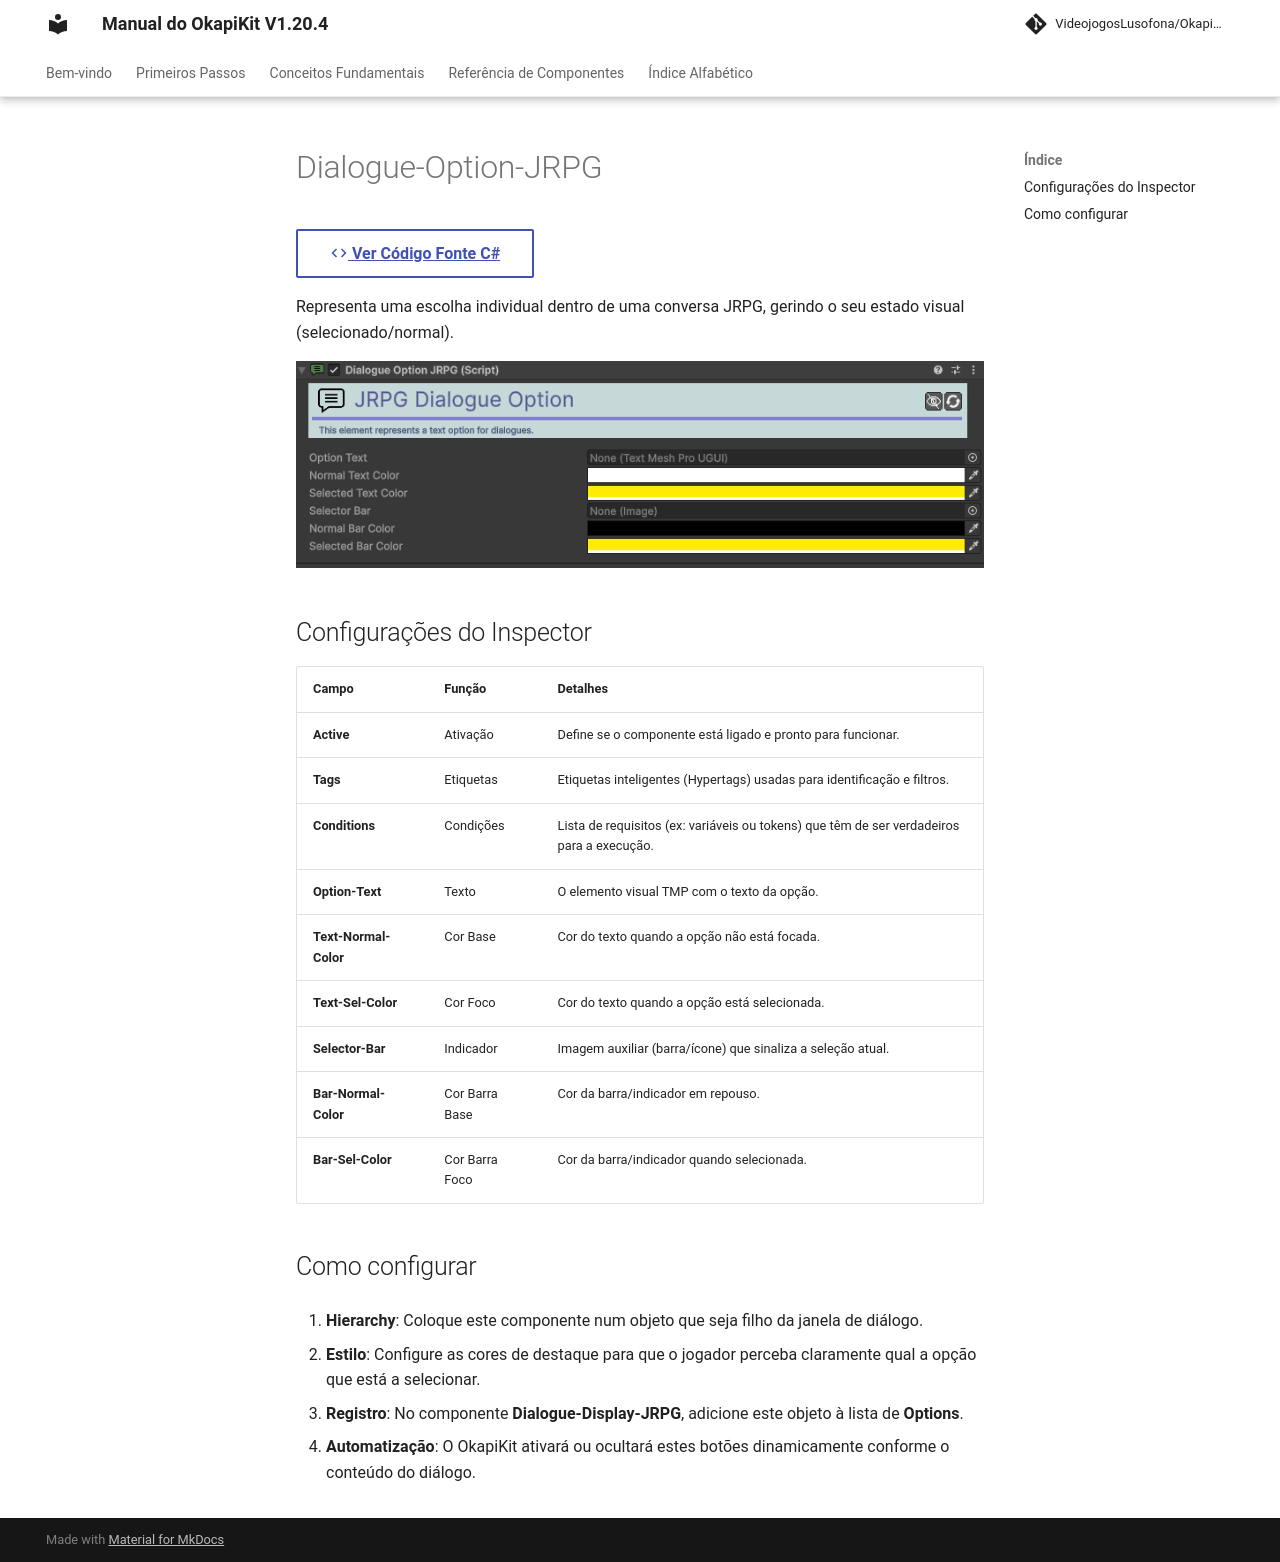

repository: pedrobaratafernandes/okapikit-manual · page: component/ui/Dialogue-Option-JRPG/index.html · generator: mkdocs

# Dialogue-Option-JRPG

[:material-code-tags: Ver Código Fonte C#](https://github.com/VideojogosLusofona/OkapiKit/blob/main/Assets/OkapiKit/Scripts/Systems/Dialogue/DialogueOptionJRPG.cs){ .md-button }



Representa uma escolha individual dentro de uma conversa JRPG, gerindo o seu estado visual (selecionado/normal).

![Dialogue Option JRPG](../../assets/images/okapikit/DialogueOptionJRPG.png)

## Configurações do Inspector

| Campo | Função | Detalhes |
| :--- | :--- | :--- |
| **Active** | Ativação | Define se o componente está ligado e pronto para funcionar. |
| **Tags** | Etiquetas | Etiquetas inteligentes (Hypertags) usadas para identificação e filtros. |
| **Conditions** | Condições | Lista de requisitos (ex: variáveis ou tokens) que têm de ser verdadeiros para a execução. |
| **Option-Text** | Texto | O elemento visual TMP com o texto da opção. |
| **Text-Normal-Color** | Cor Base | Cor do texto quando a opção não está focada. |
| **Text-Sel-Color** | Cor Foco | Cor do texto quando a opção está selecionada. |
| **Selector-Bar** | Indicador | Imagem auxiliar (barra/ícone) que sinaliza a seleção atual. |
| **Bar-Normal-Color** | Cor Barra Base| Cor da barra/indicador em repouso. |
| **Bar-Sel-Color** | Cor Barra Foco| Cor da barra/indicador quando selecionada. |

## Como configurar

1. **Hierarchy**: Coloque este componente num objeto que seja filho da janela de diálogo.

2. **Estilo**: Configure as cores de destaque para que o jogador perceba claramente qual a opção que está a selecionar.

3. **Registro**: No componente **Dialogue-Display-JRPG**, adicione este objeto à lista de **Options**.

4. **Automatização**: O OkapiKit ativará ou ocultará estes botões dinamicamente conforme o conteúdo do diálogo.
